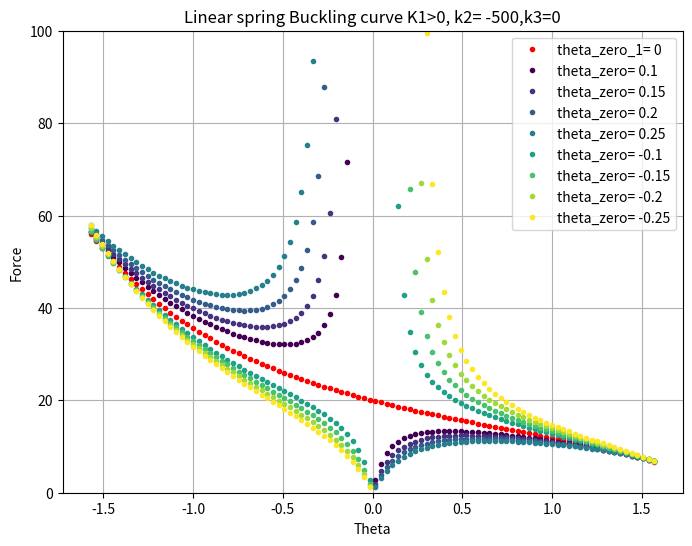

Write Python code to recreate this figure.
import numpy as np
import matplotlib.pyplot as plt
#Case - 1 Linear spring
k1 = 1000
k2 = -500
k3 = 0
theta = np.linspace(-np.pi/2,np.pi/2,100)
theta_zero_1 = 0.1
theta_zero_2 = 0.15
theta_zero_3 = 0.2
theta_zero_4 = 0.25
theta_zero_5 = -0.1
theta_zero_6 = -0.15
theta_zero_7 = -0.2
theta_zero_8 = -0.25
L = 50
F = (k1*theta + k2 * theta**2 + k3 * theta**3) /(L*np.sin(theta))
F_1 = (k1*theta + k2 * theta**2 + k3 * theta**3) /(L*np.sin(theta+theta_zero_1))
F_2 = (k1*theta + k2 * theta**2 + k3 * theta**3) /(L*np.sin(theta+theta_zero_2))
F_3 = (k1*theta + k2 * theta**2 + k3 * theta**3) /(L*np.sin(theta+theta_zero_3))
F_4 = (k1*theta + k2 * theta**2 + k3 * theta**3) /(L*np.sin(theta+theta_zero_4))
F_5 = (k1*theta + k2 * theta**2 + k3 * theta**3) /(L*np.sin(theta+theta_zero_5))
F_6 = (k1*theta + k2 * theta**2 + k3 * theta**3) /(L*np.sin(theta+theta_zero_6))
F_7 = (k1*theta + k2 * theta**2 + k3 * theta**3) /(L*np.sin(theta+theta_zero_7))
F_8 = (k1*theta + k2 * theta**2 + k3 * theta**3) /(L*np.sin(theta+theta_zero_8))

colors = plt.cm.viridis(np.linspace(0, 1, 8))

plt.figure(figsize=(8, 6))  # Optional: Adjust the figure size
plt.plot(theta, F, '.', color='red',label='theta_zero_1= 0')
plt.plot(theta, F_1, '.', color=colors[0],label='theta_zero= 0.1')
plt.plot(theta, F_2, '.', color=colors[1],label='theta_zero= 0.15')
plt.plot(theta, F_3, '.', color=colors[2],label='theta_zero= 0.2')
plt.plot(theta, F_4, '.', color=colors[3],label='theta_zero= 0.25')
plt.plot(theta, F_5, '.', color=colors[4],label='theta_zero= -0.1')
plt.plot(theta, F_6, '.', color=colors[5],label='theta_zero= -0.15')
plt.plot(theta, F_7, '.', color=colors[6],label='theta_zero= -0.2')
plt.plot(theta, F_8, '.', color=colors[7],label='theta_zero= -0.25')
plt.ylim(0,100)
plt.xlabel('Theta')
plt.ylabel('Force')
plt.title('Linear spring Buckling curve K1>0, k2= ' + str(k2) +',k3=' +str(k3))
plt.legend()  # Show legend
plt.grid(True)  # Show grid
plt.show()
